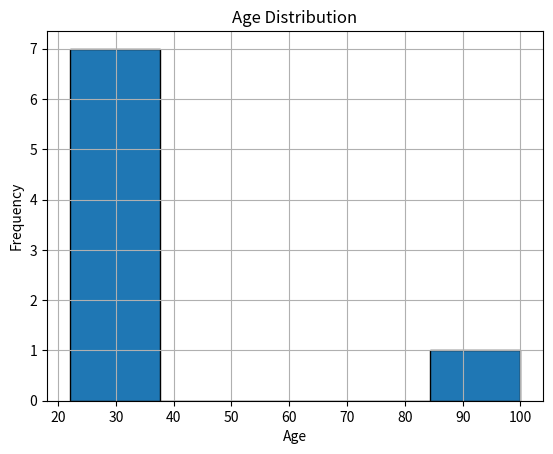
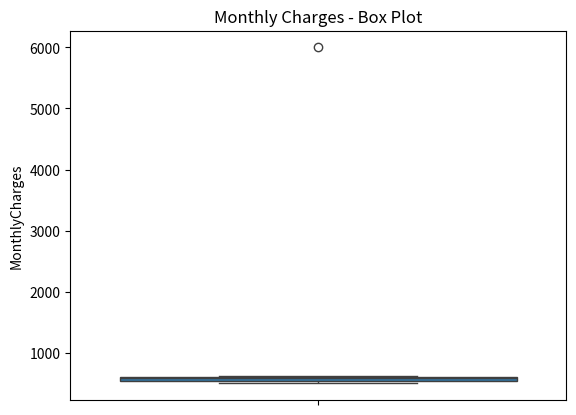
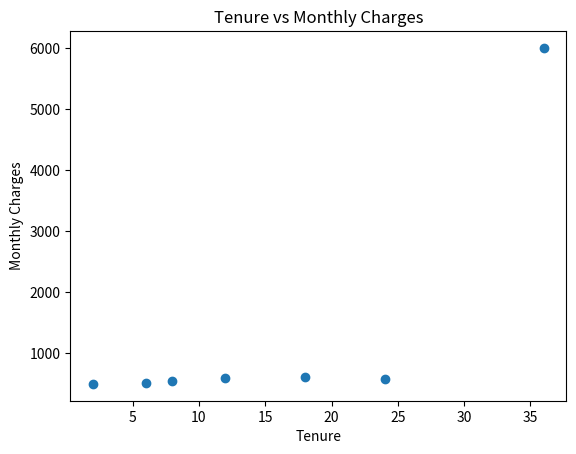
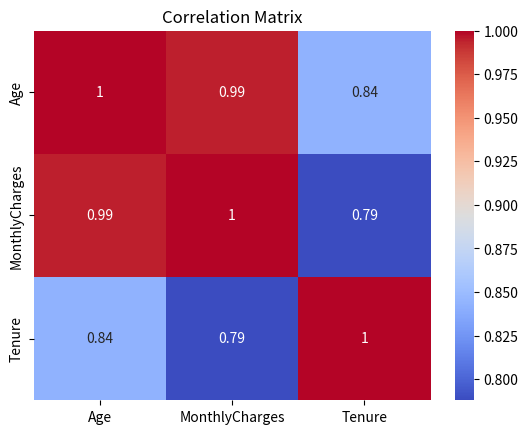

Here is the Python script that generated these plots, in order:
import pandas as pd
import matplotlib.pyplot as plt
import seaborn as sns
from scipy.stats import zscore

# 1. Create sample customer churn dataset
data = {
    'Age': [24, 27, 22, 32, 29, 25, 100, 30],
    'MonthlyCharges': [500, 600, 520, 580, 620, 550, 6000, None],
    'Tenure': [2, 12, 6, 24, 18, 8, 36, 10],
    'Churn': ['Yes', 'No', 'No', 'No', 'Yes', 'No', 'Yes', 'No']
}

df = pd.DataFrame(data)

# 2. Display dataset
print("First Five Records:")
print(df.head())

print("\nDataset Information:")
df.info()

print("\nColumn Names:")
print(df.columns)

# 3. Descriptive Statistics
print("\nDescriptive Statistics:")
print(df.describe())

for col in ['Age', 'MonthlyCharges', 'Tenure']:
    print("\nColumn:", col)
    print("Mean:", df[col].mean())
    print("Median:", df[col].median())
    print("Mode:", df[col].mode()[0])
    print("Standard Deviation:", df[col].std())
    print("Variance:", df[col].var())
    print("Minimum:", df[col].min())
    print("Maximum:", df[col].max())
    print("Quantiles:")
    print(df[col].quantile([0.25, 0.50, 0.75]))

# 4. Data Visualization

# Histogram
df['Age'].hist(bins=5, edgecolor='black')
plt.title('Age Distribution')
plt.xlabel('Age')
plt.ylabel('Frequency')
plt.show()

# Box Plot
sns.boxplot(y=df['MonthlyCharges'])
plt.title('Monthly Charges - Box Plot')
plt.show()

# Scatter Plot
plt.scatter(df['Tenure'], df['MonthlyCharges'])
plt.title('Tenure vs Monthly Charges')
plt.xlabel('Tenure')
plt.ylabel('Monthly Charges')
plt.show()

# Correlation Heatmap
corr = df[['Age', 'MonthlyCharges', 'Tenure']].corr()
sns.heatmap(corr, annot=True, cmap='coolwarm')
plt.title('Correlation Matrix')
plt.show()

# 5. Handle Missing Data
print("\nMissing Values Before Cleaning:")
print(df.isnull().sum())

# Fill missing numerical values with their respective means
df[['Age', 'MonthlyCharges', 'Tenure']] = (
    df[['Age', 'MonthlyCharges', 'Tenure']]
    .fillna(df[['Age', 'MonthlyCharges', 'Tenure']].mean())
)

print("\nMissing Values After Cleaning:")
print(df.isnull().sum())

# 6. Detect Outliers Using Z-Scores
numeric_cols = ['Age', 'MonthlyCharges', 'Tenure']

z_scores = df[numeric_cols].apply(
    lambda column: zscore(column)
)

print("\nZ-Scores:")
print(z_scores)

outliers = (z_scores.abs() > 2)
print("\nOutlier Positions (True = Possible Outlier):")
print(outliers)

# 7. Cap Outliers Using Mean +/- 2 Standard Deviations
df_cleaned = df.copy()

for col in numeric_cols:
    mean = df_cleaned[col].mean()
    std = df_cleaned[col].std()

    lower_limit = mean - 2 * std
    upper_limit = mean + 2 * std

    df_cleaned[col] = df_cleaned[col].clip(
        lower=lower_limit,
        upper=upper_limit
    )

print("\nDataset After Handling Outliers:")
print(df_cleaned)

# 8. Verify Cleaned Dataset
print("\nRemaining Missing Values:")
print(df_cleaned.isnull().sum())

# 9. Save Cleaned Dataset
df_cleaned.to_csv('cleaned_customer_churn.csv', index=False)

print("\nCleaned dataset saved successfully.")
